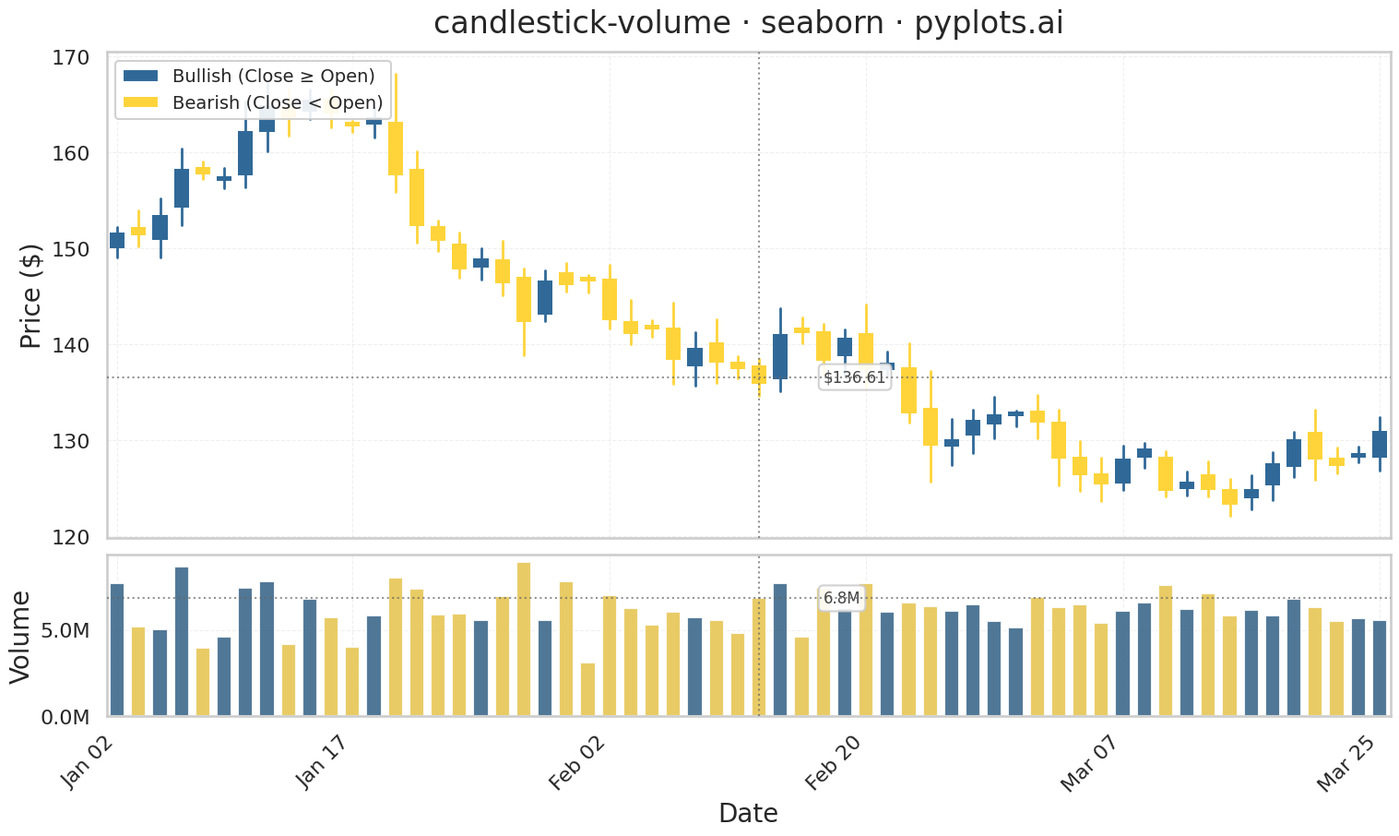

This chart was generated by the following Python code:
""" pyplots.ai
candlestick-volume: Stock Candlestick Chart with Volume
Library: seaborn 0.13.2 | Python 3.13.11
Quality: 86/100 | Created: 2025-12-31
"""

import matplotlib.pyplot as plt
import numpy as np
import pandas as pd
import seaborn as sns
from matplotlib.patches import Patch


# Set seaborn style for consistent aesthetics
sns.set_style("whitegrid")
sns.set_context("talk", font_scale=1.2)

# Generate realistic stock data for 60 trading days
np.random.seed(42)
n_days = 60

# Start with a base price and generate realistic price movements
dates = pd.date_range("2024-01-02", periods=n_days, freq="B")  # Business days
base_price = 150.0

# Generate price series with trends and volatility
returns = np.random.normal(0.001, 0.02, n_days)  # Daily returns
prices = base_price * np.cumprod(1 + returns)

# Generate OHLC from the price series
opens = np.zeros(n_days)
highs = np.zeros(n_days)
lows = np.zeros(n_days)
closes = np.zeros(n_days)

opens[0] = base_price
for i in range(n_days):
    if i > 0:
        opens[i] = closes[i - 1] + np.random.normal(0, 0.5)
    closes[i] = prices[i]
    # Ensure more significant price moves for better visibility
    daily_range = abs(closes[i] - opens[i]) + np.random.uniform(1.0, 3.0)
    highs[i] = max(opens[i], closes[i]) + np.random.uniform(0.5, daily_range * 0.6)
    lows[i] = min(opens[i], closes[i]) - np.random.uniform(0.5, daily_range * 0.6)

# Generate volume with some correlation to price movements
base_volume = 5_000_000
volume = base_volume + np.random.normal(0, 1_000_000, n_days)
# Higher volume on bigger price moves
price_change = np.abs(closes - opens)
volume = volume + price_change * 500_000
volume = np.clip(volume, 1_000_000, 15_000_000).astype(int)

# Create DataFrame
df = pd.DataFrame({"date": dates, "open": opens, "high": highs, "low": lows, "close": closes, "volume": volume})

# Determine bullish vs bearish candles
df["bullish"] = df["close"] >= df["open"]
df["day_idx"] = range(len(df))

# Colors for consistent styling
BULLISH_COLOR = "#306998"  # Python Blue
BEARISH_COLOR = "#FFD43B"  # Python Yellow

# Create figure with two subplots sharing x-axis (75% price, 25% volume)
fig, (ax1, ax2) = plt.subplots(2, 1, figsize=(16, 9), height_ratios=[3, 1], sharex=True, gridspec_kw={"hspace": 0.05})

# Set grid below chart elements FIRST before any plotting
for ax in [ax1, ax2]:
    ax.set_axisbelow(True)

# === Upper pane: Candlestick chart using seaborn ===
# Prepare data for seaborn lineplot (wicks) - create long format for high-low lines
df["wick_min"] = df[["open", "close"]].min(axis=1)
df["wick_max"] = df[["open", "close"]].max(axis=1)
df["body_height"] = (df["wick_max"] - df["wick_min"]).clip(lower=0.5)  # Minimum height for visibility
df["direction"] = df["bullish"].map({True: "Bullish", False: "Bearish"})

# Draw high-low wicks using seaborn lineplot with units parameter
wick_long = pd.melt(
    df[["day_idx", "high", "low", "direction"]],
    id_vars=["day_idx", "direction"],
    value_vars=["low", "high"],
    var_name="price_type",
    value_name="price",
).sort_values(["day_idx", "price_type"])

sns.lineplot(
    data=wick_long,
    x="day_idx",
    y="price",
    hue="direction",
    palette={"Bullish": BULLISH_COLOR, "Bearish": BEARISH_COLOR},
    linewidth=2,
    units="day_idx",
    estimator=None,
    legend=False,
    ax=ax1,
    zorder=2,
)

# Draw candle bodies with minimum height for visibility
for _, row in df.iterrows():
    color = BULLISH_COLOR if row["bullish"] else BEARISH_COLOR
    body_low = row["wick_min"]
    body_high = body_low + row["body_height"]
    ax1.fill_between(
        [row["day_idx"] - 0.35, row["day_idx"] + 0.35],
        [body_low] * 2,
        [body_high] * 2,
        color=color,
        alpha=1.0,
        linewidth=0,
        zorder=3,
    )

# Style the price axis
ax1.set_ylabel("Price ($)", fontsize=20)
ax1.set_xlabel("")
ax1.tick_params(axis="both", labelsize=16)
ax1.set_title("candlestick-volume · seaborn · pyplots.ai", fontsize=24, pad=15)

# Set y-axis range with padding
price_min = df["low"].min()
price_max = df["high"].max()
price_padding = (price_max - price_min) * 0.05
ax1.set_ylim(price_min - price_padding, price_max + price_padding)

# === Lower pane: Volume bars using seaborn barplot ===
# Use seaborn barplot with hue for consistent coloring - single bar per day
sns.barplot(
    data=df,
    x="day_idx",
    y="volume",
    hue="direction",
    hue_order=["Bullish", "Bearish"],
    palette={"Bullish": BULLISH_COLOR, "Bearish": BEARISH_COLOR},
    dodge=False,
    width=0.7,
    alpha=0.9,
    legend=False,
    ax=ax2,
    zorder=2,
)

# Style the volume axis
ax2.set_ylabel("Volume", fontsize=20)
ax2.set_xlabel("Date", fontsize=20)
ax2.tick_params(axis="both", labelsize=16)

# Format y-axis for volume (millions)
ax2.yaxis.set_major_formatter(plt.FuncFormatter(lambda x, p: f"{x / 1e6:.1f}M"))

# === Aligned grid lines across both panes ===
# Use consistent grid styling (grid already set below via set_axisbelow earlier)
for ax in [ax1, ax2]:
    ax.grid(True, axis="both", alpha=0.3, linestyle="--", linewidth=0.8)

# Configure x-axis with date labels at regular intervals
n_ticks = 6
tick_positions = np.linspace(0, len(df) - 1, n_ticks, dtype=int)
tick_labels = [df.iloc[i]["date"].strftime("%b %d") for i in tick_positions]
ax2.set_xticks(tick_positions)
ax2.set_xticklabels(tick_labels, rotation=45, ha="right")

# Add legend to price pane
legend_elements = [
    Patch(facecolor=BULLISH_COLOR, label="Bullish (Close ≥ Open)"),
    Patch(facecolor=BEARISH_COLOR, label="Bearish (Close < Open)"),
]
ax1.legend(handles=legend_elements, loc="upper left", fontsize=14, framealpha=0.9)

# === Add crosshair cursor spanning both panes ===
# Draw static crosshair lines at a representative position to show the feature
# Using the middle of the chart as reference point
mid_idx = len(df) // 2
mid_price = (df.iloc[mid_idx]["high"] + df.iloc[mid_idx]["low"]) / 2
mid_volume = df.iloc[mid_idx]["volume"]

# Vertical crosshair line spanning both panes
for ax in [ax1, ax2]:
    ax.axvline(x=mid_idx, color="#666666", linestyle=":", linewidth=1.5, alpha=0.7, zorder=5)

# Horizontal crosshair lines in both panes for precise reading
ax1.axhline(y=mid_price, color="#666666", linestyle=":", linewidth=1.5, alpha=0.7, zorder=5)
ax2.axhline(y=mid_volume, color="#666666", linestyle=":", linewidth=1.5, alpha=0.7, zorder=5)

# Add crosshair label annotation for price pane
ax1.annotate(
    f"${mid_price:.2f}",
    xy=(mid_idx, mid_price),
    xytext=(mid_idx + 3, mid_price),
    fontsize=12,
    color="#444444",
    va="center",
    bbox={"boxstyle": "round,pad=0.3", "facecolor": "white", "edgecolor": "#cccccc", "alpha": 0.9},
)

# Add crosshair label annotation for volume pane
ax2.annotate(
    f"{mid_volume / 1e6:.1f}M",
    xy=(mid_idx, mid_volume),
    xytext=(mid_idx + 3, mid_volume),
    fontsize=12,
    color="#444444",
    va="center",
    bbox={"boxstyle": "round,pad=0.3", "facecolor": "white", "edgecolor": "#cccccc", "alpha": 0.9},
)

# Adjust layout and save
fig.subplots_adjust(left=0.08, right=0.95, top=0.92, bottom=0.12, hspace=0.05)
plt.savefig("plot.png", dpi=300, bbox_inches="tight")
